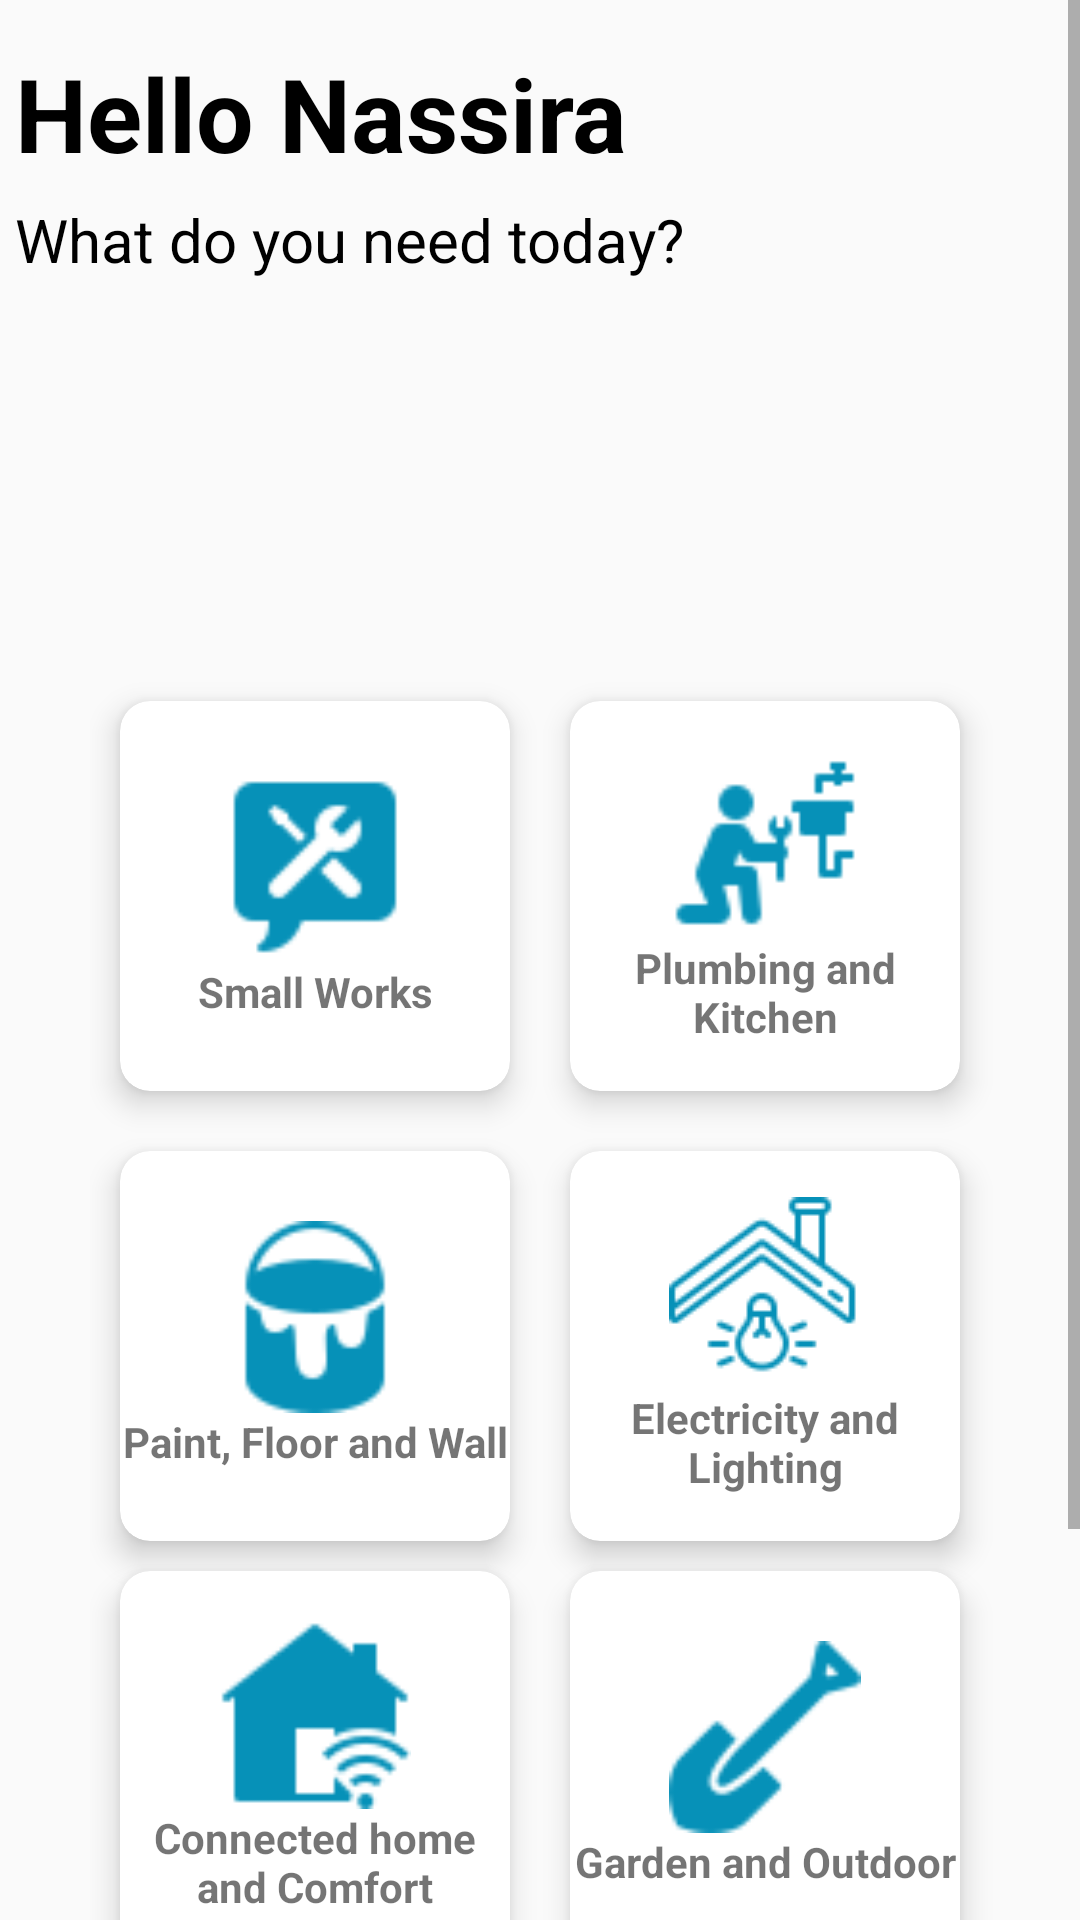

Produce the Android XML layout that renders to this screen, including the resource entries it uses.
<!-- AndroidManifest.xml: application theme AppTheme -->
<!-- res/layout/fragment_categories.xml -->
<LinearLayout xmlns:android="http://schemas.android.com/apk/res/android"
    xmlns:app="http://schemas.android.com/apk/res-auto"
    xmlns:tools="http://schemas.android.com/tools"
    android:layout_width="match_parent"
    android:layout_height="match_parent"
    android:background="@drawable/home"
    android:orientation="vertical"
    tools:context=".activity.CategoriesFragment">

    <ScrollView
        android:layout_width="match_parent"
        android:layout_height="match_parent">

        <LinearLayout
            android:layout_width="match_parent"
            android:layout_height="match_parent"
            android:orientation="vertical">

            <TextView
                android:layout_width="wrap_content"
                android:layout_height="wrap_content"
                android:layout_marginLeft="5dp"
                android:layout_marginTop="15dp"
                android:text="Hello Nassira"
                android:textSize="34dp"
                android:textColor="#000000"
                android:textStyle="bold" />

            <TextView
                android:layout_width="wrap_content"
                android:layout_height="wrap_content"
                android:layout_marginLeft="5dp"
                android:layout_marginTop="6dp"
                android:textColor="#000000"
                android:text="What do you need today?"
                android:textSize="20dp" />

            <GridLayout
                android:layout_width="match_parent"
                android:layout_height="wrap_content"
                android:layout_marginTop="-10dp"
                android:layout_marginLeft="20dp"
                android:columnCount="3"
                android:padding="10dp"
                android:rowCount="3">

                <androidx.cardview.widget.CardView
                    android:layout_width="130dp"
                    android:layout_height="130dp"
                    android:layout_column="0"
                    android:layout_margin="10dp"
                    android:layout_marginTop="140dp"
                    app:cardCornerRadius="10dp"
                    app:cardElevation="6dp">

                    <LinearLayout
                        android:layout_width="match_parent"
                        android:layout_height="match_parent"
                        android:gravity="center"
                        android:orientation="vertical">

                        <ImageView
                            android:id="@+id/small_Works1"
                            android:layout_width="64dp"
                            android:layout_height="64dp"
                            android:src="@drawable/small" />

                        <TextView
                            android:id="@+id/small_Works"
                            android:layout_width="match_parent"
                            android:layout_height="wrap_content"
                            android:gravity="center"
                            android:text="Small Works"
                            android:textStyle="bold" />
                    </LinearLayout>
                </androidx.cardview.widget.CardView>

                <androidx.cardview.widget.CardView
                    android:layout_width="130dp"
                    android:layout_height="130dp"
                    android:layout_marginLeft="10dp"
                    android:layout_column="1"
                    android:layout_marginTop="140dp"
                    app:cardCornerRadius="10dp"
                    app:cardElevation="6dp">

                    <LinearLayout
                        android:layout_width="match_parent"
                        android:layout_height="match_parent"
                        android:gravity="center"
                        android:orientation="vertical">


                        <ImageView
                            android:layout_width="64dp"
                            android:layout_height="64dp"
                            android:src="@drawable/plumb" />

                        <TextView
                            android:layout_width="match_parent"
                            android:layout_height="wrap_content"
                            android:gravity="center"
                            android:text="Plumbing and Kitchen"
                            android:textStyle="bold"/>
                    </LinearLayout>


                </androidx.cardview.widget.CardView>

                <androidx.cardview.widget.CardView
                    android:layout_width="130dp"
                    android:layout_height="130dp"
                    android:layout_column="0"
                    android:layout_marginLeft="10dp"
                    android:layout_marginTop="10dp"
                    app:cardCornerRadius="10dp"
                    app:cardElevation="6dp">

                    <LinearLayout
                        android:layout_width="match_parent"
                        android:layout_height="match_parent"
                        android:gravity="center"
                        android:orientation="vertical">

                        <ImageView
                            android:layout_width="64dp"
                            android:layout_height="64dp"
                            android:src="@drawable/paintbug" />

                        <TextView
                            android:layout_width="match_parent"
                            android:layout_height="wrap_content"
                            android:gravity="center"
                            android:text="Paint, Floor and Wall"
                            android:textStyle="bold"/>
                    </LinearLayout>
                </androidx.cardview.widget.CardView>

                <androidx.cardview.widget.CardView
                    android:layout_width="130dp"
                    android:layout_height="130dp"
                    android:layout_column="1"
                    android:layout_marginLeft="10dp"
                    android:layout_marginTop="10dp"
                    app:cardCornerRadius="10dp"
                    app:cardElevation="6dp">

                    <LinearLayout
                        android:layout_width="match_parent"
                        android:layout_height="match_parent"
                        android:gravity="center"
                        android:orientation="vertical">

                        <ImageView
                            android:layout_width="64dp"
                            android:layout_height="64dp"
                            android:src="@drawable/ligh" />

                        <TextView
                            android:layout_width="match_parent"
                            android:layout_height="wrap_content"
                            android:gravity="center"
                            android:text="Electricity and Lighting"
                            android:textStyle="bold"></TextView>
                    </LinearLayout>
                </androidx.cardview.widget.CardView>

                <androidx.cardview.widget.CardView
                    android:layout_width="130dp"
                    android:layout_height="130dp"
                    android:layout_column="0"
                    android:layout_marginLeft="10dp"
                    android:layout_marginTop="10dp"
                    app:cardCornerRadius="10dp"
                    app:cardElevation="6dp">

                    <LinearLayout
                        android:layout_width="match_parent"
                        android:layout_height="match_parent"
                        android:gravity="center"
                        android:orientation="vertical">

                        <ImageView
                            android:layout_width="64dp"
                            android:layout_height="64dp"
                            android:src="@drawable/connect" />

                        <TextView
                            android:layout_width="match_parent"
                            android:layout_height="wrap_content"
                            android:gravity="center"
                            android:text="Connected home and Comfort"
                            android:textStyle="bold"></TextView>
                    </LinearLayout>
                </androidx.cardview.widget.CardView>



                <androidx.cardview.widget.CardView
                    android:layout_width="130dp"
                    android:layout_height="130dp"
                    android:layout_column="1"
                    android:layout_marginLeft="10dp"
                    android:layout_marginTop="10dp"
                    app:cardCornerRadius="10dp"
                    app:cardElevation="6dp">

                    <LinearLayout
                        android:layout_width="match_parent"
                        android:layout_height="match_parent"
                        android:gravity="center"
                        android:orientation="vertical">

                        <ImageView
                            android:layout_width="64dp"
                            android:layout_height="64dp"
                            android:src="@drawable/spade" />

                        <TextView
                            android:layout_width="match_parent"
                            android:layout_height="wrap_content"
                            android:gravity="center"
                            android:text="Garden and Outdoor"
                            android:textStyle="bold"/>
                    </LinearLayout>
                </androidx.cardview.widget.CardView>
                <androidx.cardview.widget.CardView
                    android:layout_width="130dp"
                    android:layout_height="130dp"
                    android:layout_column="0"
                    android:layout_marginLeft="10dp"
                    android:layout_marginTop="10dp"
                    app:cardCornerRadius="10dp"
                    app:cardElevation="6dp">

                    <LinearLayout
                        android:layout_width="match_parent"
                        android:layout_height="match_parent"
                        android:gravity="center"
                        android:orientation="vertical">

                        <ImageView
                            android:layout_width="64dp"
                            android:layout_height="64dp"
                            android:src="@drawable/servic" />

                        <TextView
                            android:layout_width="match_parent"
                            android:layout_height="wrap_content"
                            android:gravity="center"
                            android:text="General Services"
                            android:textStyle="bold"/>
                    </LinearLayout>
                </androidx.cardview.widget.CardView>

            </GridLayout>

        </LinearLayout>
    </ScrollView>

</LinearLayout>
<!-- resources referenced by this layout -->
<resources>
  <!-- drawable connect: png bitmap (drawable-v24, 1484 bytes) -->
  <!-- drawable ligh: png bitmap (drawable-v24, 3396 bytes) -->
  <!-- drawable paintbug: png bitmap (drawable-v24, 1810 bytes) -->
  <!-- drawable plumb: png bitmap (drawable-v24, 1199 bytes) -->
  <!-- drawable servic: png bitmap (drawable-v24, 1264 bytes) -->
  <!-- drawable small: png bitmap (drawable-v24, 1317 bytes) -->
  <!-- drawable spade: png bitmap (drawable-v24, 1388 bytes) -->
  <style name="AppTheme" parent="Theme.AppCompat.Light.NoActionBar">
          
          <item name="colorPrimary">@color/colorPrimary</item>
          <item name="colorPrimaryDark">@color/colorBleu</item>
          <item name="colorAccent">@color/colorAccent</item>
      </style>
  <color name="colorPrimary">#0691b8</color>
  <color name="colorBleu">#0691b8</color>
  <color name="colorAccent">#312F2F</color>
</resources>
